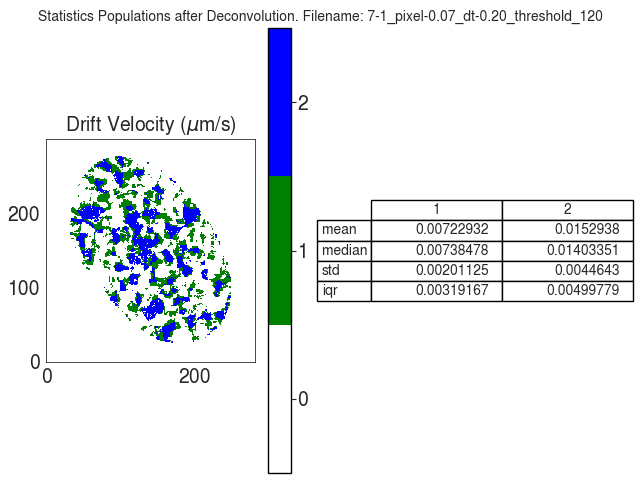

The file beside this chart, header and first rows:
V
, 1, 2
mean, 0.007229, 0.01529
median, 0.007385, 0.01403
std, 0.002011, 0.004464
iqr, 0.003192, 0.004998
